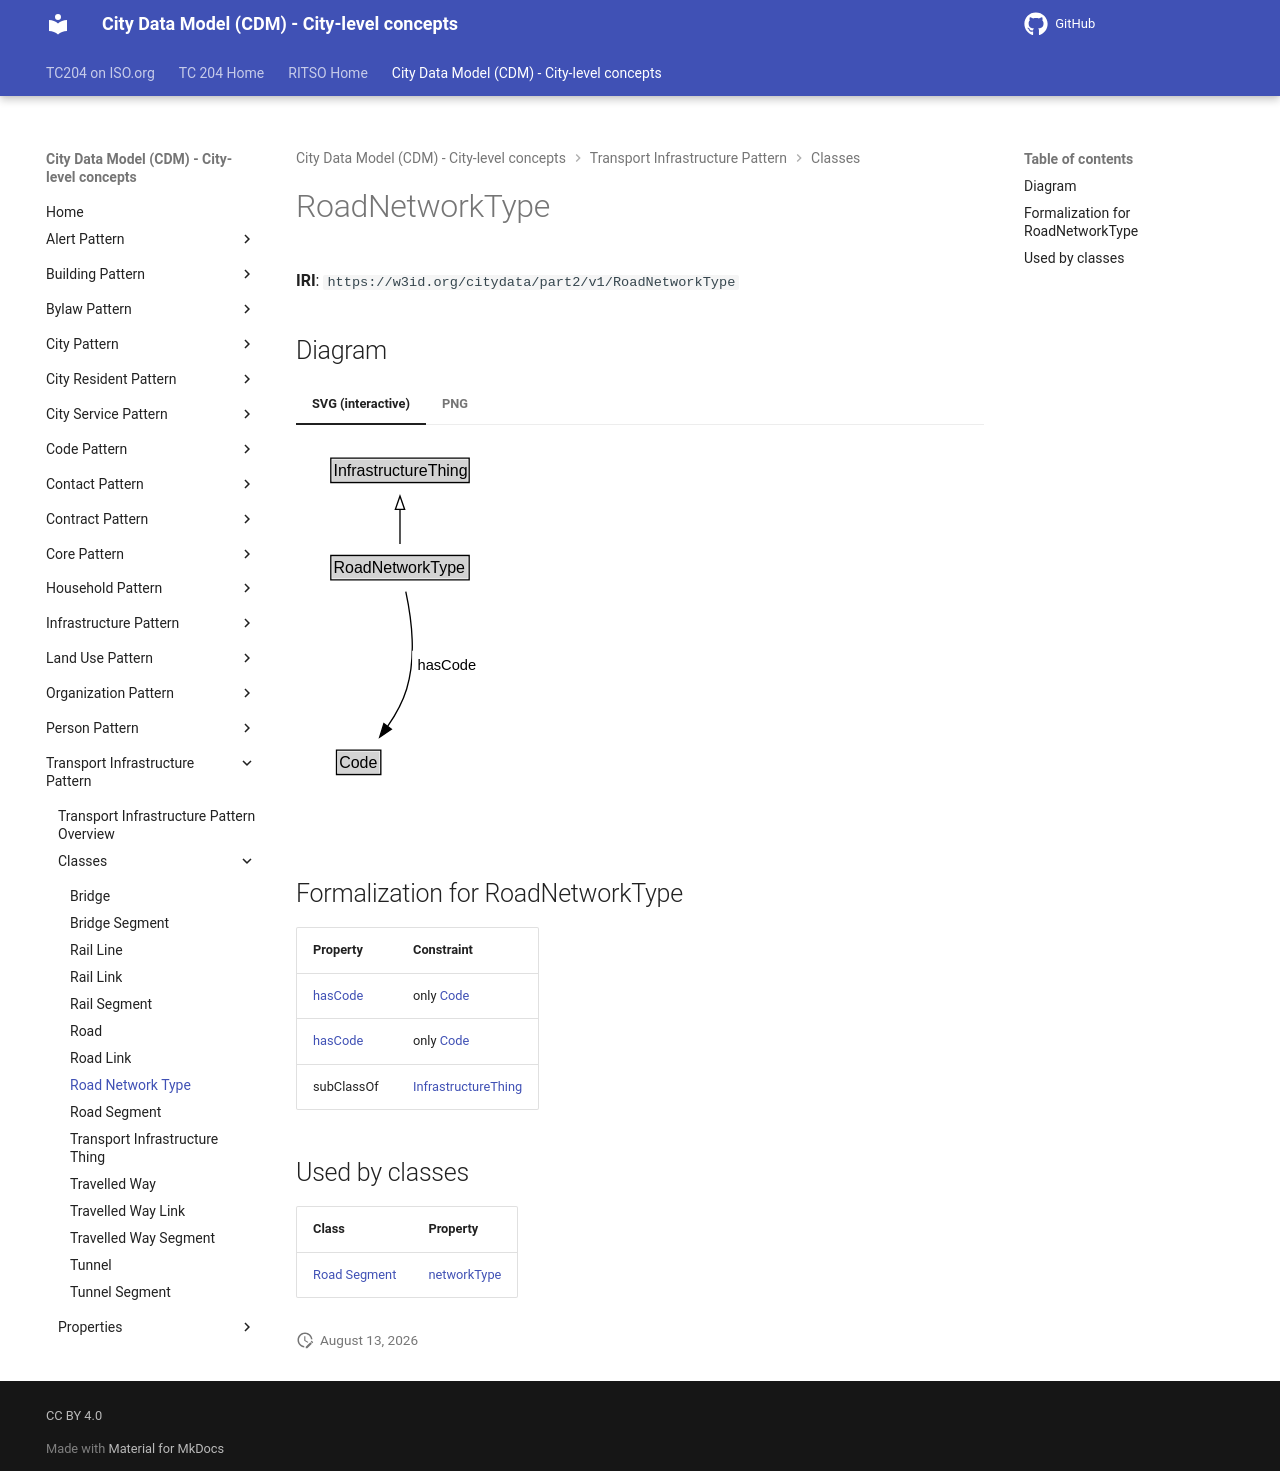

repository: ISO-TC204/ontology-cdm-p2 · page: v1.3.2-alpha.1/classes/RoadNetworkType/index.html · generator: mkdocs

# RoadNetworkType

**IRI**: `https://w3id.org/citydata/part2/v1/RoadNetworkType`


## Diagram

=== "SVG (interactive)"

    <!-- Generated by graphviz version 14.1.3 (20260303.0454)
     -->
    <!-- Pages: 1 -->
    <svg width="143pt" height="279pt"
     viewBox="0.00 0.00 143.00 279.00" xmlns="http://www.w3.org/2000/svg" xmlns:xlink="http://www.w3.org/1999/xlink">
    <g id="graph0" class="graph" transform="scale(1 1) rotate(0) translate(4 275)">
    <polygon fill="white" stroke="none" points="-4,4 -4,-275 138.62,-275 138.62,4 -4,4"/>
    <g id="clust3" class="cluster">
    <title>cluster_associated</title>
    </g>
    <!-- InfrastructureThing -->
    <g id="node1" class="node">
    <title>InfrastructureThing</title>
    <g id="a_node1"><a xlink:href="../InfrastructureThing" xlink:title="&lt;TABLE&gt;">
    <polygon fill="lightgray" stroke="none" points="23.12,-244.88 23.12,-261.12 124.88,-261.12 124.88,-244.88 23.12,-244.88"/>
    <text xml:space="preserve" text-anchor="start" x="24.12" y="-248.88" font-family="Arial" font-size="12.00">InfrastructureThing</text>
    <polygon fill="none" stroke="black" points="22.12,-243.88 22.12,-262.12 125.88,-262.12 125.88,-243.88 22.12,-243.88"/>
    </a>
    </g>
    </g>
    <!-- RoadNetworkType -->
    <g id="node2" class="node">
    <title>RoadNetworkType</title>
    <g id="a_node2"><a xlink:href="../RoadNetworkType" xlink:title="&lt;TABLE&gt;">
    <polygon fill="lightgray" stroke="none" points="23.12,-171.88 23.12,-188.12 124.88,-188.12 124.88,-171.88 23.12,-171.88"/>
    <text xml:space="preserve" text-anchor="start" x="24.12" y="-175.88" font-family="Arial" font-size="12.00">RoadNetworkType</text>
    <polygon fill="none" stroke="black" points="22.12,-170.88 22.12,-189.12 125.88,-189.12 125.88,-170.88 22.12,-170.88"/>
    </a>
    </g>
    </g>
    <!-- RoadNetworkType&#45;&gt;InfrastructureThing -->
    <g id="edge1" class="edge">
    <title>RoadNetworkType&#45;&gt;InfrastructureThing</title>
    <path fill="none" stroke="black" d="M74,-197.71C74,-205.47 74,-214.92 74,-223.74"/>
    <polygon fill="none" stroke="black" points="70.5,-223.66 74,-233.66 77.5,-223.66 70.5,-223.66"/>
    </g>
    <!-- Invis -->
    <!-- RoadNetworkType&#45;&gt;Invis -->
    <!-- Code -->
    <g id="node4" class="node">
    <title>Code</title>
    <g id="a_node4"><a xlink:href="../Code" xlink:title="&lt;TABLE&gt;">
    <polygon fill="lightgray" stroke="none" points="27.38,-25.88 27.38,-42.12 58.62,-42.12 58.62,-25.88 27.38,-25.88"/>
    <text xml:space="preserve" text-anchor="start" x="28.38" y="-29.88" font-family="Arial" font-size="12.00">Code</text>
    <polygon fill="none" stroke="black" points="26.38,-24.88 26.38,-43.12 59.62,-43.12 59.62,-24.88 26.38,-24.88"/>
    </a>
    </g>
    </g>
    <!-- RoadNetworkType&#45;&gt;Code -->
    <g id="edge4" class="edge">
    <title>RoadNetworkType&#45;&gt;Code</title>
    <path fill="none" stroke="black" d="M78.35,-162C82.29,-143.59 86.44,-113.56 79,-89 76,-79.08 70.5,-69.31 64.7,-60.88"/>
    <polygon fill="black" stroke="black" points="67.53,-58.82 58.77,-52.86 61.9,-62.98 67.53,-58.82"/>
    <polygon fill="white" stroke="none" points="83.12,-96.25 83.12,-117.75 134.62,-117.75 134.62,-96.25 83.12,-96.25"/>
    <text xml:space="preserve" text-anchor="start" x="87.12" y="-103.25" font-family="Arial" font-size="11.00">hasCode</text>
    </g>
    <!-- Invis&#45;&gt;Code -->
    </g>
    </svg>


=== "PNG"

    ![RoadNetworkType Diagram](../diagrams/RoadNetworkType.dot.png)



## Formalization for RoadNetworkType

| Property | Constraint |
|----------|------------|
| [hasCode](../properties/hasCode.md) | only [Code](Code.md) |
| [hasCode](../properties/hasCode.md) | only [Code](https://w3id.org/citydata/part2/v1/Code) |
| subClassOf | [InfrastructureThing](InfrastructureThing.md) |

## Used by classes

| Class | Property |
|-------|----------|
| [Road Segment](RoadSegment.md) | [networkType](../properties/networkType.md) |
